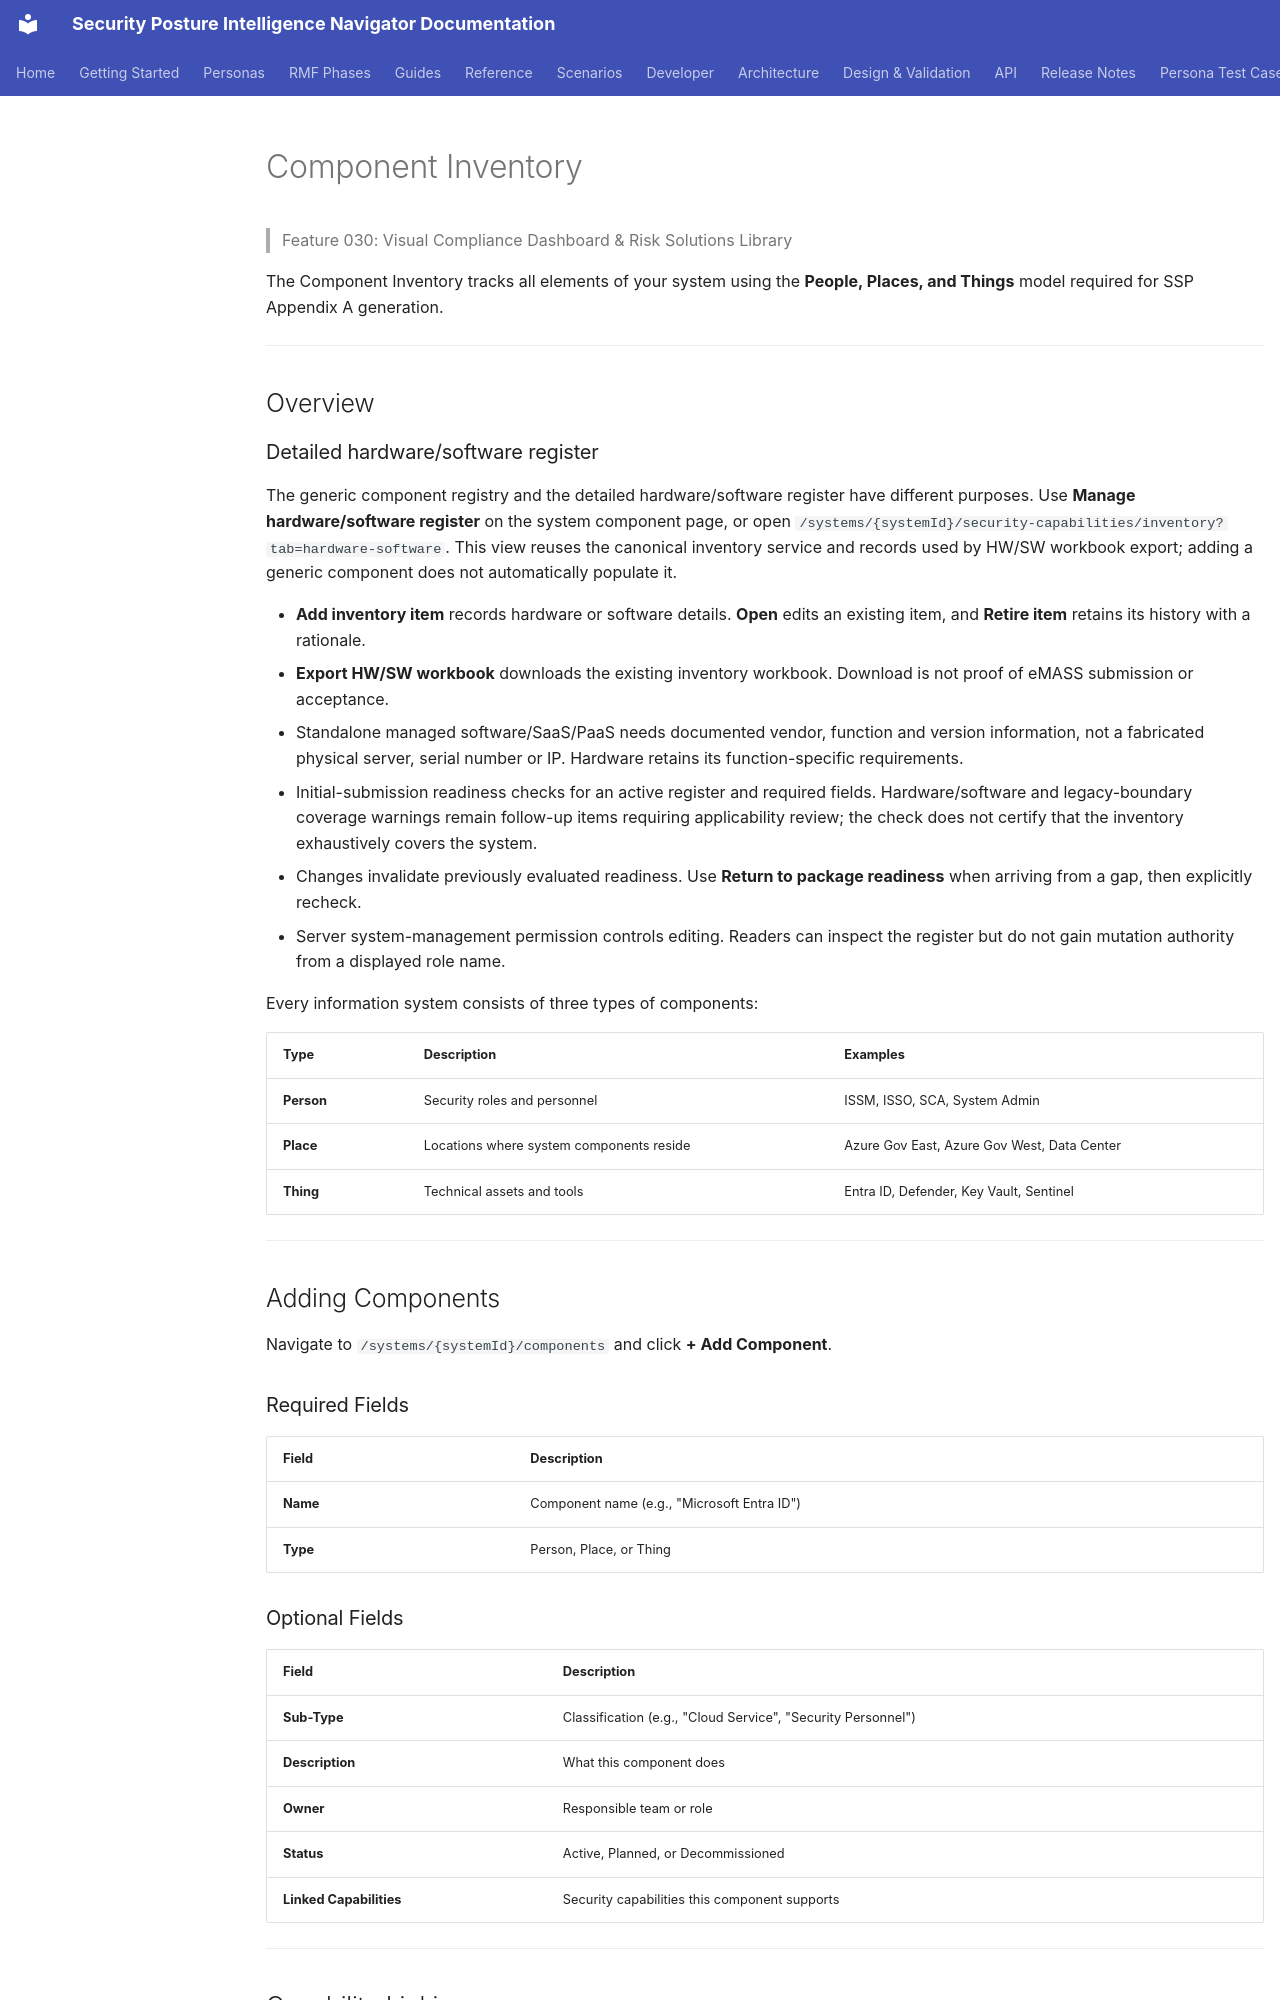

repository: azurenoops/spin_agent · page: guides/component-inventory.html · generator: mkdocs

# Component Inventory

> Feature 030: Visual Compliance Dashboard & Risk Solutions Library

The Component Inventory tracks all elements of your system using the **People, Places, and Things** model required for SSP Appendix A generation.

---

## Overview

### Detailed hardware/software register

The generic component registry and the detailed hardware/software register have
different purposes. Use **Manage hardware/software register** on the system
component page, or open
`/systems/{systemId}/security-capabilities/inventory?tab=hardware-software`.
This view reuses the canonical inventory service and records used by HW/SW
workbook export; adding a generic component does not automatically populate it.

- **Add inventory item** records hardware or software details. **Open** edits an
  existing item, and **Retire item** retains its history with a rationale.
- **Export HW/SW workbook** downloads the existing inventory workbook. Download
  is not proof of eMASS submission or acceptance.
- Standalone managed software/SaaS/PaaS needs documented vendor, function and
  version information, not a fabricated physical server, serial number or IP.
  Hardware retains its function-specific requirements.
- Initial-submission readiness checks for an active register and required
  fields. Hardware/software and legacy-boundary coverage warnings remain
  follow-up items requiring applicability review; the check does not certify
  that the inventory exhaustively covers the system.
- Changes invalidate previously evaluated readiness. Use **Return to package
  readiness** when arriving from a gap, then explicitly recheck.
- Server system-management permission controls editing. Readers can inspect
  the register but do not gain mutation authority from a displayed role name.

Every information system consists of three types of components:

| Type | Description | Examples |
|------|-------------|----------|
| **Person** | Security roles and personnel | ISSM, ISSO, SCA, System Admin |
| **Place** | Locations where system components reside | Azure Gov East, Azure Gov West, Data Center |
| **Thing** | Technical assets and tools | Entra ID, Defender, Key Vault, Sentinel |

---

## Adding Components

Navigate to `/systems/{systemId}/components` and click **+ Add Component**.

### Required Fields

| Field | Description |
|-------|-------------|
| **Name** | Component name (e.g., "Microsoft Entra ID") |
| **Type** | Person, Place, or Thing |

### Optional Fields

| Field | Description |
|-------|-------------|
| **Sub-Type** | Classification (e.g., "Cloud Service", "Security Personnel") |
| **Description** | What this component does |
| **Owner** | Responsible team or role |
| **Status** | Active, Planned, or Decommissioned |
| **Linked Capabilities** | Security capabilities this component supports |

---

## Capability Linking

Components can be linked to Security Capabilities to show which components implement which security solutions. This creates a traceable chain:

```
Component (Thing: Entra ID)
  → Capability (Multi-Factor Authentication)
    → Controls (IA-2, IA-5, AC-7)
      → Narratives (auto-generated)
```

---
